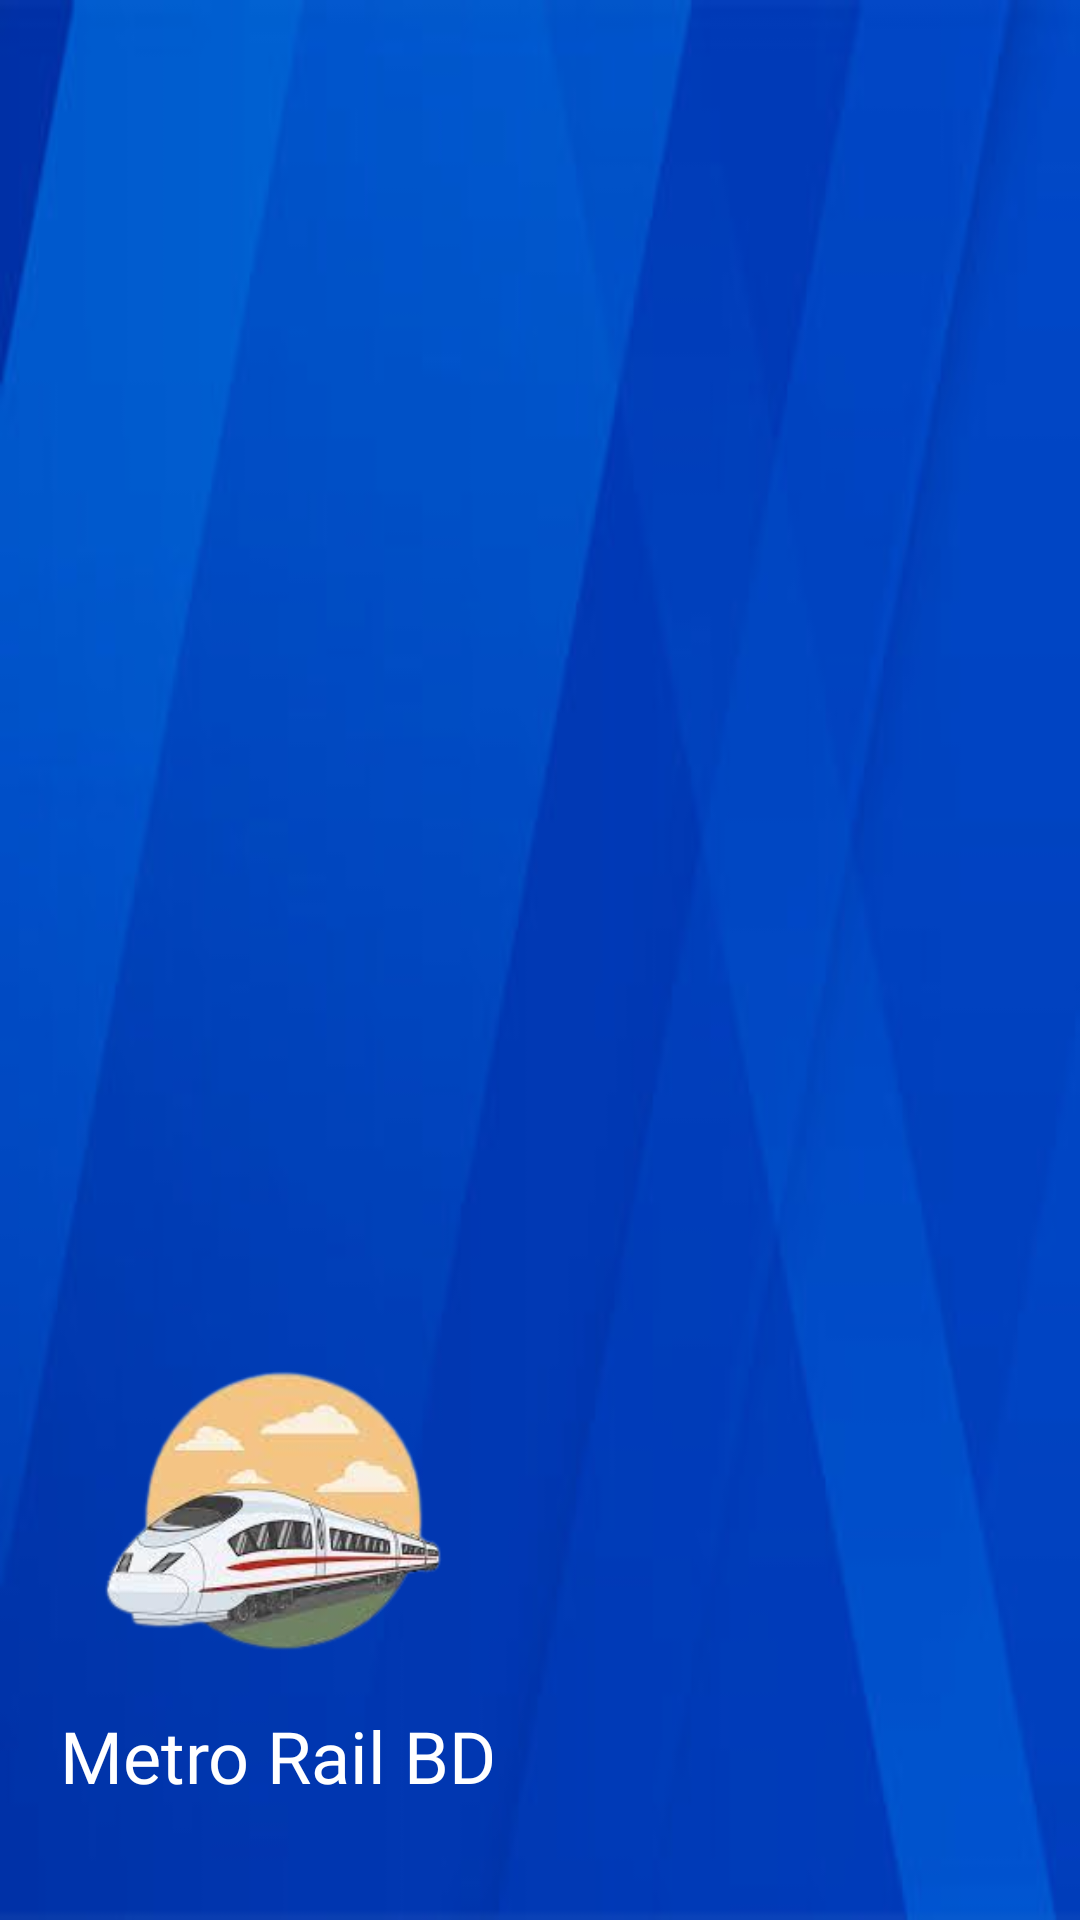

The Android layout XML behind this screen, and the referenced resources:
<!-- AndroidManifest.xml: application theme Theme.MetroRail -->
<!-- res/layout/header.xml -->
<?xml version="1.0" encoding="utf-8"?>
<LinearLayout xmlns:android="http://schemas.android.com/apk/res/android"
    android:layout_width="match_parent"
    android:layout_height="240dp"
    android:background="@drawable/nav_header_bg"
    android:orientation="vertical"
    android:gravity="bottom"
    android:padding="20dp">

    <ImageView
        android:layout_width="142dp"
        android:layout_height="130dp"
        android:src="@drawable/main" />

    <TextView
        android:layout_width="wrap_content"
        android:layout_height="51dp"
        android:fontFamily="@font/baloo"
        android:text="Metro Rail BD"
        android:textColor="@color/white"
        android:textSize="24dp" />

</LinearLayout>
<!-- resources referenced by this layout -->
<resources>
  <color name="white">#FFFFFFFF</color>
  <!-- drawable main: png bitmap (drawable, 48448 bytes) -->
  <!-- drawable nav_header_bg: jpg bitmap (drawable, 6501 bytes) -->
  <style name="Theme.MetroRail" parent="Base.Theme.MetroRail" />
  <style name="Base.Theme.MetroRail" parent="Theme.Material3.DayNight.NoActionBar">
          
          
          <item name="android:windowLayoutInDisplayCutoutMode" tools:ignore="NewApi">shortEdges</item>
          <item name="android:statusBarColor">#00000000</item>
      </style>
</resources>
